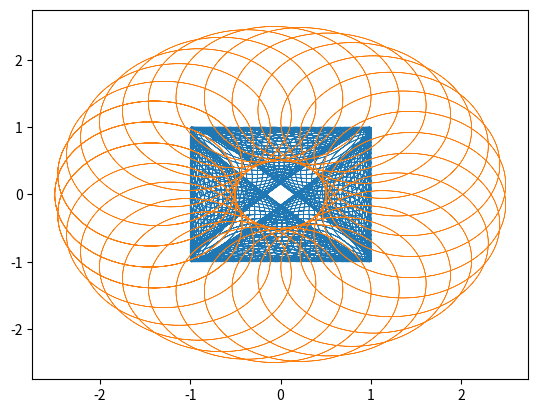

Generate this figure with matplotlib:
import numpy as np
import matplotlib.pyplot as  plt
list1 = np.arange(-3.5,3.5,0.0001)
list2 = np.arange(3.5,-3.5,-0.0001)

t = [*list2,*list1]

def create_x_and_y_lists(data):
	x = np.sin(data + np.cos(100*data))
	y = np.cos(data + np.sin(100*data))
	return x,y

x_list = []
y_list = []

for i in range (0,len(t)):
	x,y = create_x_and_y_lists(t[i])
	x_list.append(x)
	y_list.append(y)

x_list2 = []
y_list2 = []

def create_x_and_y_lists2(data):
	x = 1.5* np.cos(data) - np.cos(30*data)
	y = 1.5* np.sin(data) - np.sin(30*data)
	return x,y

for i in range (0,len(t)):
	x,y = create_x_and_y_lists2(t[i])
	x_list2.append(x)
	y_list2.append(y)

plt.plot(x_list, y_list, '-', linewidth = 0.5)
plt.show()

plt.plot(x_list2, y_list2, '-', linewidth = 0.5)
plt.show()


